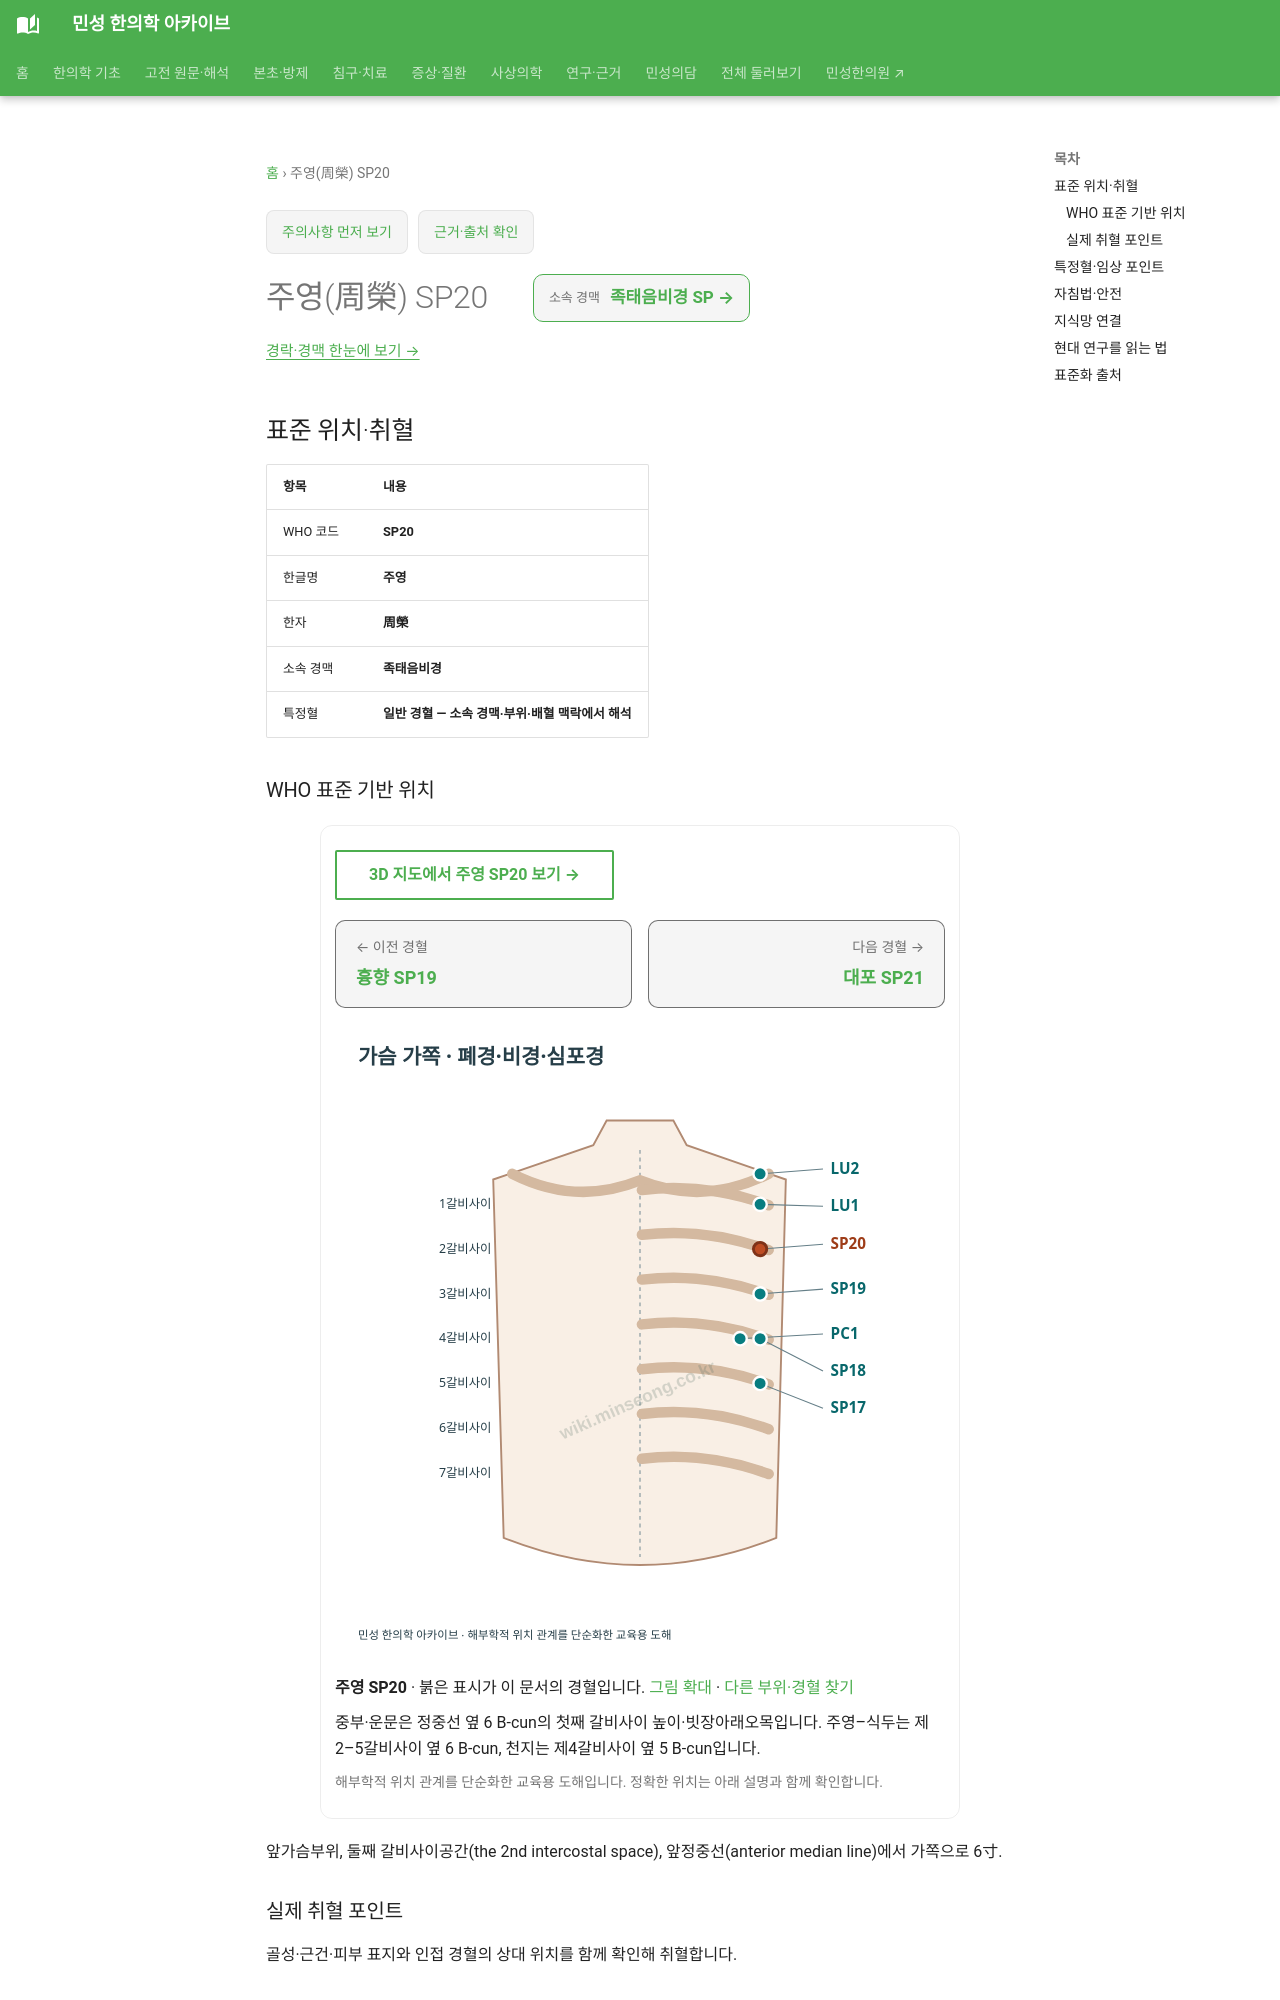

repository: joowon1111/minseong-korean-medicine-wiki · page: acupuncture/points/sp20/index.html · generator: mkdocs

---
title: 주영(周榮) SP20
description: 주영 SP20 표준 위치·취혈·임상 지식망
status: 검토완료
last_reviewed: 2026-08-22
---
# 주영(周榮) SP20

<!-- MS_ACUPOINT_ATLAS_43_START -->
## 표준 위치·취혈

| 항목 | 내용 |
|---|---|
| WHO 코드 | **SP20** |
| 한글명 | **주영** |
| 한자 | **周榮** |
| 소속 경맥 | **족태음비경** |
| 특정혈 | **일반 경혈 — 소속 경맥·부위·배혈 맥락에서 해석** |

### WHO 표준 기반 위치

앞가슴부위, 둘째 갈비사이공간(the 2nd intercostal space), 앞정중선(anterior median line)에서 가쪽으로 6寸.

### 실제 취혈 포인트

골성·근건·피부 표지와 인접 경혈의 상대 위치를 함께 확인해 취혈합니다.
